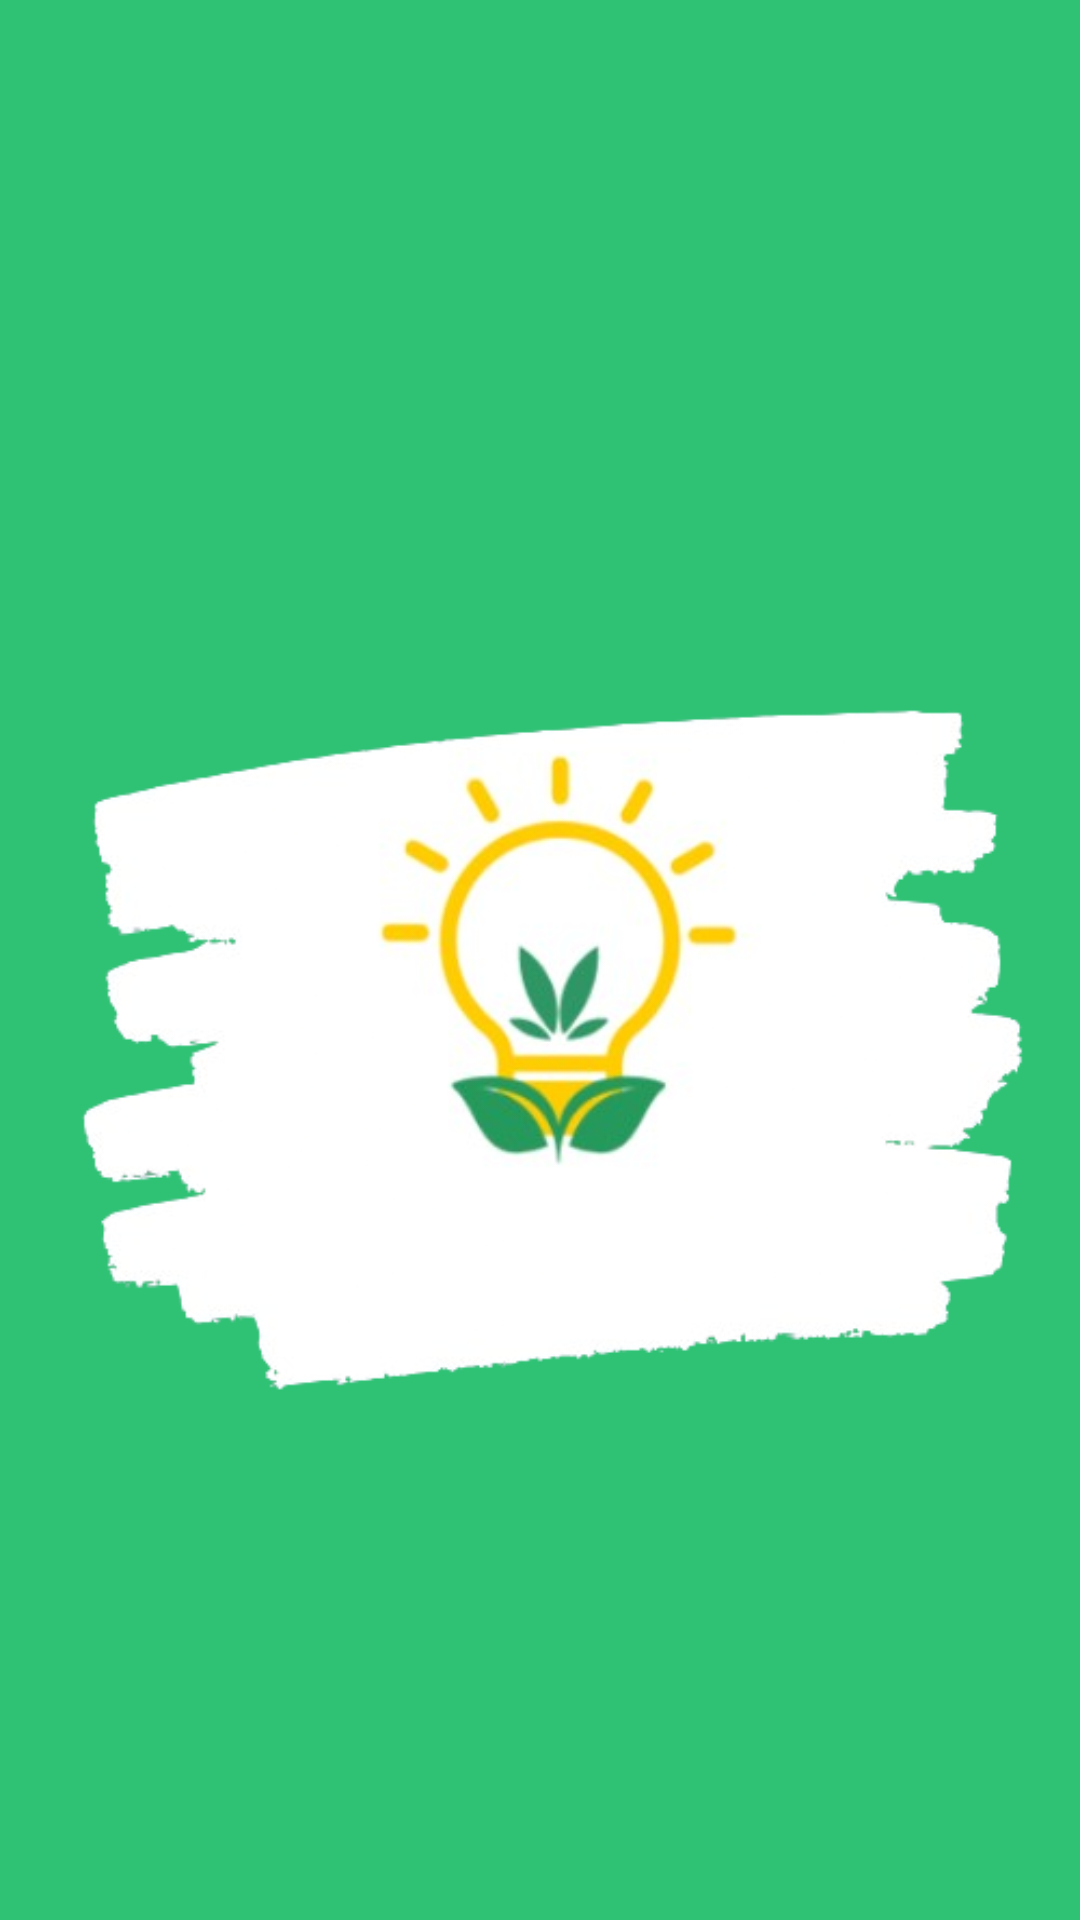

Android layout source for this screen:
<!-- AndroidManifest.xml: application theme Theme.Enlighten -->
<!-- res/layout/activity_main.xml -->
<?xml version="1.0" encoding="utf-8"?>
<androidx.constraintlayout.widget.ConstraintLayout xmlns:android="http://schemas.android.com/apk/res/android"
    xmlns:app="http://schemas.android.com/apk/res-auto"
    xmlns:tools="http://schemas.android.com/tools"
    android:layout_width="match_parent"
    android:layout_height="match_parent"
    tools:context=".MainActivity"
    android:background="#2FC275">

    <ImageView
        android:id="@+id/imageLogo"
        android:layout_width="wrap_content"
        android:layout_height="wrap_content"
        android:layout_marginStart="10dp"
        android:layout_marginTop="100dp"
        android:layout_marginEnd="10dp"
        android:src="@drawable/new_removebg_preview"
        app:layout_constraintEnd_toEndOf="parent"
        app:layout_constraintStart_toStartOf="parent"
        app:layout_constraintTop_toTopOf="parent"
        android:transitionName="logo_image"/>

    <ImageView
        android:id="@+id/logoName"
        android:layout_width="wrap_content"
        android:layout_height="wrap_content"
        android:layout_marginStart="16dp"
        android:layout_marginBottom="60dp"
        app:layout_constraintBottom_toBottomOf="parent"
        app:layout_constraintEnd_toEndOf="parent"
        app:layout_constraintHorizontal_bias="0.36"
        app:layout_constraintStart_toStartOf="@+id/imageLogo"
        app:srcCompat="@drawable/logonew"
        android:transitionName="logo_text"/>


</androidx.constraintlayout.widget.ConstraintLayout>
<!-- resources referenced by this layout -->
<resources>
  <!-- drawable new_removebg_preview: png bitmap (drawable, 80877 bytes) -->
  <style name="Theme.Enlighten" parent="Base.Theme.Enlighten" />
  <style name="Base.Theme.Enlighten" parent="Theme.Material3.DayNight.NoActionBar">
          
          
  
          <item name="android:windowContentTransitions">true</item>
      </style>
</resources>
